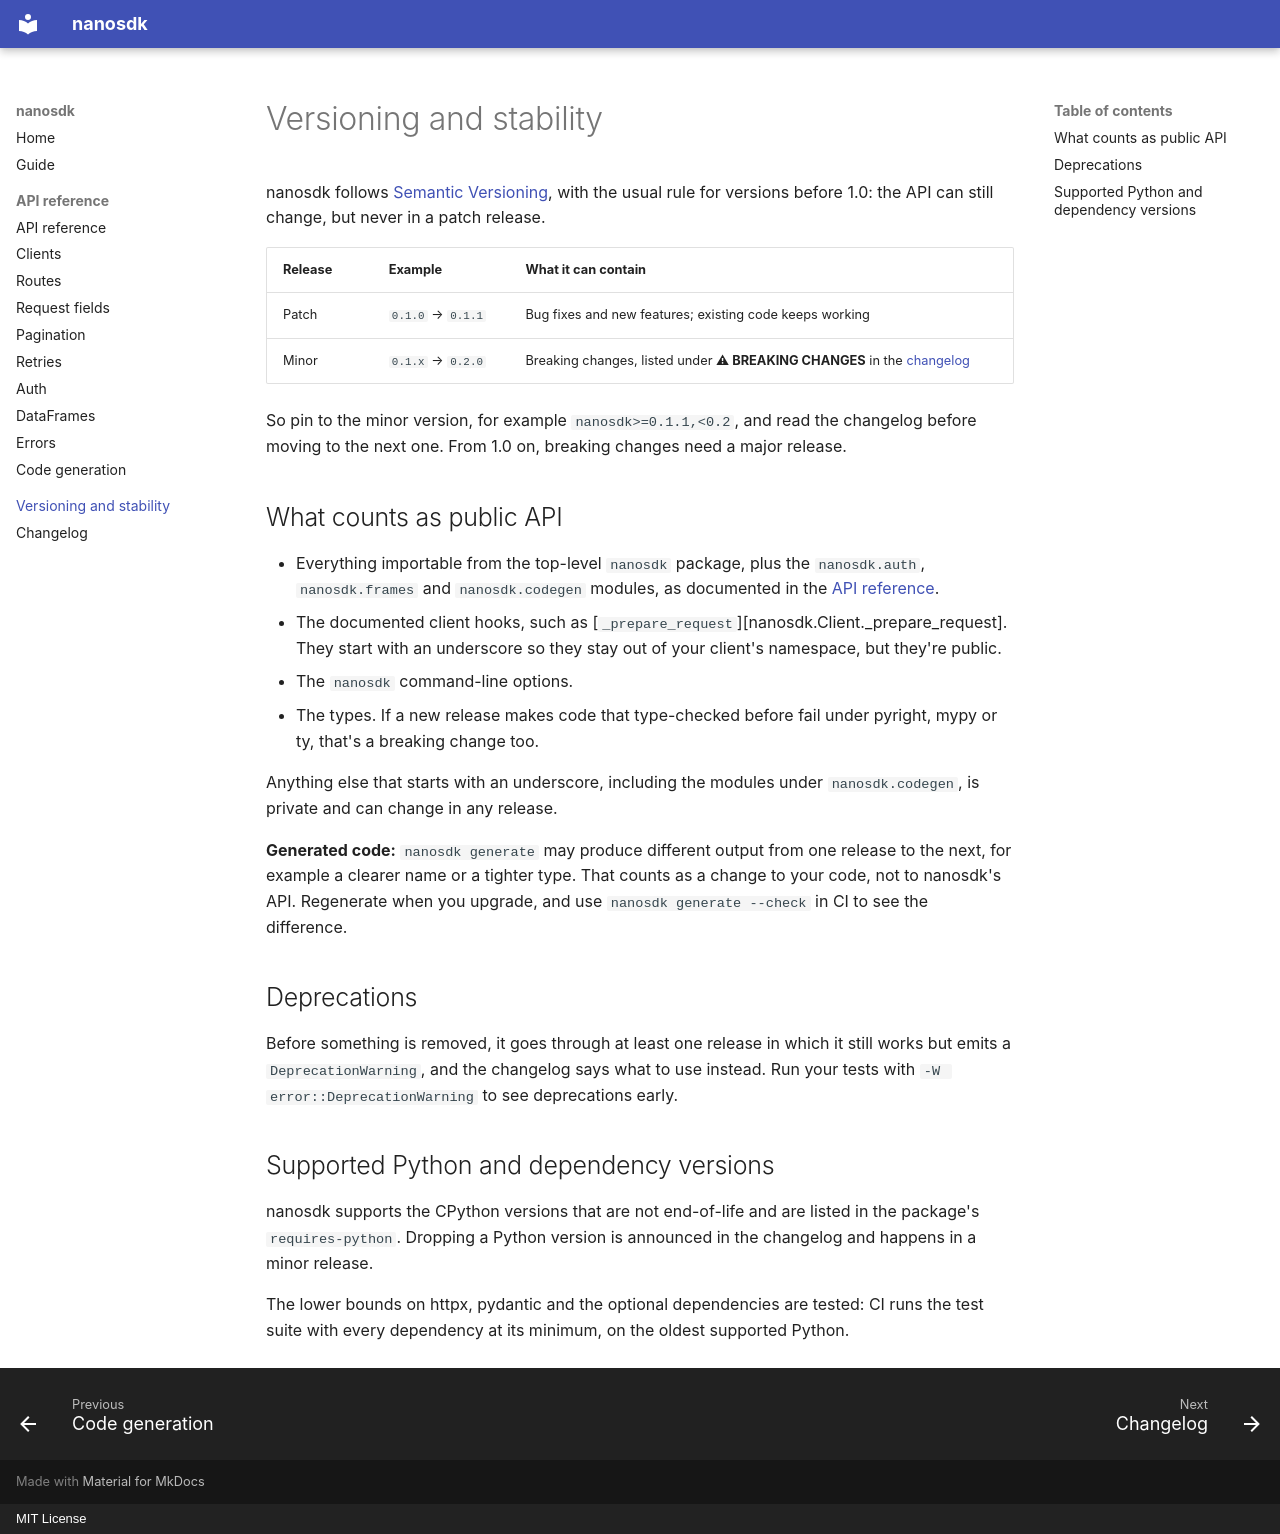

repository: bjfoster/nanosdk · page: stability/index.html · generator: mkdocs · copyright: MIT License

# Versioning and stability

nanosdk follows [Semantic Versioning](https://semver.org/), with the usual rule for
versions before 1.0: the API can still change, but never in a patch release.

| Release | Example | What it can contain |
|---|---|---|
| Patch | `0.1.0` → `0.1.1` | Bug fixes and new features; existing code keeps working |
| Minor | `0.1.x` → `0.2.0` | Breaking changes, listed under **⚠ BREAKING CHANGES** in the [changelog](changelog.md) |

So pin to the minor version, for example `nanosdk>=0.1.1,<0.2`, and read the changelog
before moving to the next one. From 1.0 on, breaking changes need a major release.

## What counts as public API

- Everything importable from the top-level `nanosdk` package, plus the `nanosdk.auth`,
  `nanosdk.frames` and `nanosdk.codegen` modules, as documented in the
  [API reference](reference/index.md).
- The documented client hooks, such as
  [`_prepare_request`][nanosdk.Client._prepare_request]. They start with an underscore so
  they stay out of your client's namespace, but they're public.
- The `nanosdk` command-line options.
- The types. If a new release makes code that type-checked before fail under pyright,
  mypy or ty, that's a breaking change too.

Anything else that starts with an underscore, including the modules under
`nanosdk.codegen`, is private and can change in any release.

**Generated code:** `nanosdk generate` may produce different output from one release to
the next, for example a clearer name or a tighter type. That counts as a change to your
code, not to nanosdk's API. Regenerate when you upgrade, and use `nanosdk generate --check`
in CI to see the difference.

## Deprecations

Before something is removed, it goes through at least one release in which it still works
but emits a `DeprecationWarning`, and the changelog says what to use instead. Run your tests
with `-W error::DeprecationWarning` to see deprecations early.

## Supported Python and dependency versions

nanosdk supports the CPython versions that are not end-of-life and are listed in the
package's `requires-python`. Dropping a Python version is announced in the changelog and
happens in a minor release.

The lower bounds on httpx, pydantic and the optional dependencies are tested: CI runs the
test suite with every dependency at its minimum, on the oldest supported Python.
